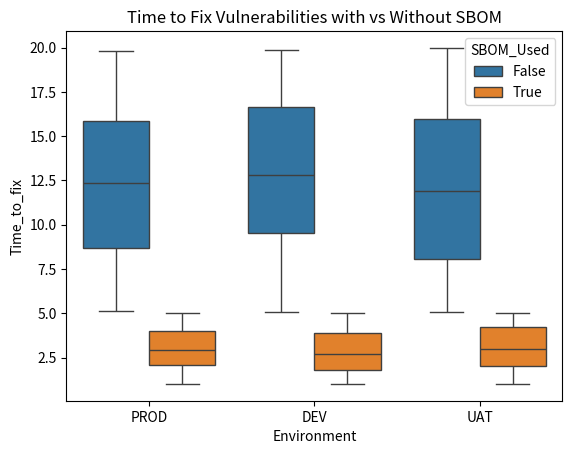

Write the Python code that produced this figure. (Note: this script raises an exception after producing the figure.)
import numpy as np
import pandas as pd
import seaborn as sns
import matplotlib.pyplot as plt
import json

np.random.seed(42)
"""
# Example GitHub data (deployments)
github_data = [{"repo": "example-repo", "commits": 50, "workflows": 20}]
df_github = pd.DataFrame(github_data)

# Example GitLab data (pipelines)
gitlab_data = [{"project": "example-project", "pipelines": 30, "vulnerabilities": 5}]
df_gitlab = pd.DataFrame(gitlab_data)

# Merge both
df = pd.concat([df_github, df_gitlab], ignore_index=True)
print(df)
"""

"""
sns.barplot(x="repo", y="commits", data=df_github)
plt.title("Commits per Repository (GitHub)")
plt.show()

sns.barplot(x="project", y="vulnerabilities", data=df_gitlab)
plt.title("Vulnerabilities per GitLab Project")
plt.show()
"""

# Define environments
environments = ["DEV", "UAT", "PROD"]

# Generate synthetic deployment frequencies
data = {
    "Environment": np.random.choice(environments, 1000),
    "Deployments_per_day": np.random.poisson(lam=5, size=1000),  # Avg 5 deployments per day
    "Vulnerabilities_found": np.random.poisson(lam=3, size=1000),  # Avg 3 vulnerabilities per deployment
}

df = pd.DataFrame(data)

# Assign risk levels
df["Risk_Level"] = pd.cut(df["Vulnerabilities_found"], bins=[-1,1,3,10], labels=["Low", "Medium", "High"])

print(df.head())

df["SBOM_Used"] = np.random.choice([True, False], size=1000)
df["Time_to_fix"] = np.where(df["SBOM_Used"], np.random.uniform(1, 5, size=1000), np.random.uniform(5, 20, size=1000))

sns.boxplot(x="Environment", y="Time_to_fix", hue="SBOM_Used", data=df)
plt.title("Time to Fix Vulnerabilities with vs Without SBOM")
plt.show()

#2️⃣ Analyzing SBOM vs. Non-SBOM Deployments
# Load GitHub and GitLab data
with open("github_data.json") as f:
    github_data = json.load(f)

with open("gitlab_data.json") as f:
    gitlab_data = json.load(f)

# Create DataFrame
df = pd.DataFrame([
    {"Platform": "GitHub", "Deployments": github_data["workflows"], "Vulnerabilities": np.random.randint(1, 10)},
    {"Platform": "GitLab", "Deployments": gitlab_data["pipelines"], "Vulnerabilities": gitlab_data["vulnerabilities"]}
])

# Add SBOM impact simulation (reduces vulnerabilities)
df["SBOM_Used"] = np.random.choice([True, False], size=len(df))
df["Reduced_Vulnerabilities"] = df.apply(lambda x: x["Vulnerabilities"] * 0.5 if x["SBOM_Used"] else x["Vulnerabilities"], axis=1)

print(df)

#3️⃣ Plot and Compare SBOM vs. Non-SBOM Deployments
sns.barplot(x="Platform", y="Reduced_Vulnerabilities", hue="SBOM_Used", data=df)
plt.title("Impact of SBOM on Reducing Vulnerabilities")
plt.show()
